Run: headless pygame with SDL's dummy video driver; simulated clock (each Clock.tick advances the game by its frame time, no real sleeping); random seed 0; keys injected as events and as key.get_pressed() state; mouse plan: one left click at the window centre at the start of phase 2, then a move to the lower-right quarter at the start of phase 3.
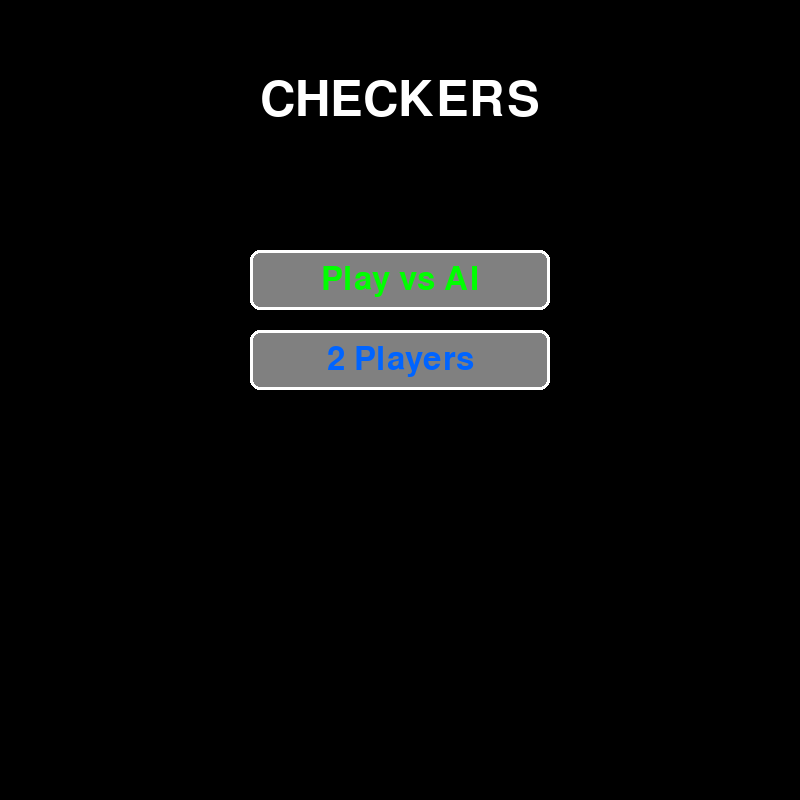
Frame 1 of 4 · flips 1–60 · no input
Frame 2 of 4 · flips 61–180 · clicked the window centre · tapped SPACE, RETURN · held RIGHT (→), D · screen unchanged from frame 1, image omitted
Frame 3 of 4 · flips 181–300 · moved the mouse to the lower-right quarter · held DOWN (↓), S · screen unchanged from frame 2, image omitted
Frame 4 of 4 · flips 301–420 · held LEFT (←), A, UP (↑), W · screen unchanged from frame 3, image omitted

The pygame program that drew these frames:

import pygame
import sys
import copy
import random

# Constants
WIDTH, HEIGHT = 800, 800
ROWS, COLS = 8, 8
SQUARE_SIZE = WIDTH // COLS

# Colors
DARK_SQUARE = (0, 0, 0)
LIGHT_SQUARE = (238, 238, 210)
RED = (220, 20, 60)
GRAY = (128, 128, 128)
BLUE = (0, 100, 255)
GOLD = (255, 215, 0)
GREEN = (0, 255, 0)
WHITE = (255, 255, 255)
BLACK = (0, 0, 0)


class Piece:
    PADDING = 15
    OUTLINE = 2
    
    def __init__(self, row, col, color):
        self.row = row
        self.col = col
        self.color = color
        self.king = False
        self.calc_pos()
    
    def calc_pos(self):
        self.x = SQUARE_SIZE * self.col + SQUARE_SIZE // 2
        self.y = SQUARE_SIZE * self.row + SQUARE_SIZE // 2
    
    def make_king(self):
        self.king = True
    
    def draw(self, win):
        radius = SQUARE_SIZE // 2 - self.PADDING
        pygame.draw.circle(win, GRAY, (self.x, self.y), radius + self.OUTLINE)
        pygame.draw.circle(win, self.color, (self.x, self.y), radius)
        if self.king:
            pygame.draw.circle(win, GOLD, (self.x, self.y), radius // 2)
    
    def move(self, row, col):
        self.row = row
        self.col = col
        self.calc_pos()


class Board:
    def __init__(self):
        self.board = []
        self.red_left = self.black_left = 12
        self.red_kings = self.black_kings = 0
        self.create_board()
    
    def draw_squares(self, win):
        win.fill(DARK_SQUARE)
        for row in range(ROWS):
            for col in range(row % 2, COLS, 2):
                pygame.draw.rect(win, LIGHT_SQUARE, (col * SQUARE_SIZE, row * SQUARE_SIZE, SQUARE_SIZE, SQUARE_SIZE))
    
    def create_board(self):
        for row in range(ROWS):
            self.board.append([])
            for col in range(COLS):
                if (row + col) % 2 == 1:
                    if row < 3:
                        self.board[row].append(Piece(row, col, GRAY))
                    elif row > 4:
                        self.board[row].append(Piece(row, col, RED))
                    else:
                        self.board[row].append(0)
                else:
                    self.board[row].append(0)
    
    def draw(self, win):
        self.draw_squares(win)
        for row in range(ROWS):
            for col in range(COLS):
                piece = self.board[row][col]
                if piece != 0:
                    piece.draw(win)
    
    def evaluate(self):
        """Evaluare pentru AI - scor pozitiv = avantaj GRAY"""
        score = 0
        for row in range(ROWS):
            for col in range(COLS):
                piece = self.board[row][col]
                if piece != 0:
                    mult = 1 if piece.color == GRAY else -1
                    score += (15 if piece.king else 10) * mult
                    # Bonus centru
                    if 2 <= row <= 5 and 2 <= col <= 5:
                        score += 2 * mult
                    # Bonus avansare
                    if not piece.king:
                        score += (row if piece.color == GRAY else 7 - row) * 0.5 * mult
        return score
    
    def print_ascii(self):
        print("\n  0 1 2 3 4 5 6 7")
        print("  ----------------")
        for row in range(ROWS):
            print(f"{row}|", end="")
            for col in range(COLS):
                piece = self.board[row][col]
                if piece != 0:
                    if piece.color == RED:
                        print("R" if not piece.king else "K", end=" ")
                    else:
                        print("b" if not piece.king else "k", end=" ")
                elif (row + col) % 2 == 1:
                    print(".", end=" ")
                else:
                    print(" ", end=" ")
            print(f"|{row}")
        print("  ----------------")
        print("  0 1 2 3 4 5 6 7\n")
    
    def get_piece(self, row, col):
        return self.board[row][col]
    
    def move(self, piece, row, col):
        self.board[piece.row][piece.col], self.board[row][col] = self.board[row][col], self.board[piece.row][piece.col]
        piece.move(row, col)
        # Promovare la rege
        if (row == ROWS - 1 or row == 0) and not piece.king:
            piece.make_king()
            if piece.color == RED:
                self.red_kings += 1
            else:
                self.black_kings += 1
    
    def get_valid_moves(self, piece):
        captures = self._get_capture_moves(piece)
        if captures:
            return captures
        
        moves = {}
        directions = []
        if piece.color == RED or piece.king:
            directions.extend([(-1, -1), (-1, 1)])
        if piece.color == GRAY or piece.king:
            directions.extend([(1, -1), (1, 1)])
        
        for dr, dc in directions:
            new_row, new_col = piece.row + dr, piece.col + dc
            if 0 <= new_row < ROWS and 0 <= new_col < COLS and self.board[new_row][new_col] == 0:
                moves[(new_row, new_col)] = []
        return moves
    
    def _get_capture_moves(self, piece):
        captures = {}
        directions = []
        if piece.color == RED or piece.king:
            directions.extend([(-1, -1), (-1, 1)])
        if piece.color == GRAY or piece.king:
            directions.extend([(1, -1), (1, 1)])
        
        for dr, dc in directions:
            enemy_row, enemy_col = piece.row + dr, piece.col + dc
            land_row, land_col = piece.row + 2*dr, piece.col + 2*dc
            
            if not (0 <= land_row < ROWS and 0 <= land_col < COLS):
                continue
            
            enemy = self.board[enemy_row][enemy_col] if 0 <= enemy_row < ROWS and 0 <= enemy_col < COLS else 0
            landing = self.board[land_row][land_col]
            
            if enemy != 0 and enemy.color != piece.color and landing == 0:
                captures[(land_row, land_col)] = [enemy]
        return captures
    
    def remove(self, pieces):
        for piece in pieces:
            self.board[piece.row][piece.col] = 0
            if piece.color == RED:
                self.red_left -= 1
            else:
                self.black_left -= 1
    
    def get_all_pieces(self, color):
        return [p for row in self.board for p in row if p != 0 and p.color == color]
    
    def has_captures(self, color):
        return any(self._get_capture_moves(p) for p in self.get_all_pieces(color))
    
    def winner(self):
        if self.red_left <= 0:
            return GRAY
        elif self.black_left <= 0:
            return RED
        return None
    
    def get_all_moves(self, color):
        """Toate mutările pentru AI - capturile sunt obligatorii"""
        moves = []
        has_cap = self.has_captures(color)
        for piece in self.get_all_pieces(color):
            for move, skip in self.get_valid_moves(piece).items():
                if not has_cap or skip:
                    moves.append((piece, move, skip))
        return moves


class AI:
    def __init__(self, difficulty='medium'):
        self.max_depth = {'easy': 1, 'medium': 2, 'hard': 4}.get(difficulty, 2)
        self.difficulty = difficulty
    
    def get_best_move(self, board):
        if self.difficulty == 'easy':
            moves = board.get_all_moves(GRAY)
            return random.choice(moves) if moves else None
        _, best = self.minimax(board, self.max_depth, float('-inf'), float('inf'), True)
        return best
    
    def minimax(self, board, depth, alpha, beta, maximizing):
        if depth == 0 or board.winner():
            return board.evaluate(), None
        
        color = GRAY if maximizing else RED
        best_move = None
        best_val = float('-inf') if maximizing else float('inf')
        
        for piece, move, skip in board.get_all_moves(color):
            temp = copy.deepcopy(board)
            temp_piece = temp.get_piece(piece.row, piece.col)
            temp.move(temp_piece, move[0], move[1])
            if skip:
                temp.remove(skip)
            
            val = self.minimax(temp, depth - 1, alpha, beta, not maximizing)[0]
            
            if maximizing:
                if val > best_val:
                    best_val, best_move = val, (piece, move, skip)
                alpha = max(alpha, val)
            else:
                if val < best_val:
                    best_val, best_move = val, (piece, move, skip)
                beta = min(beta, val)
            
            if beta <= alpha:
                break
        
        return best_val, best_move


class Menu:
    def __init__(self, win):
        self.win = win
        self.font_large = pygame.font.Font(None, 72)
        self.font_medium = pygame.font.Font(None, 48)
        self.state = 'main'
        self.buttons = {
            'vs_ai': pygame.Rect(WIDTH//2 - 150, 250, 300, 60),
            'vs_player': pygame.Rect(WIDTH//2 - 150, 330, 300, 60),
            'easy': pygame.Rect(WIDTH//2 - 150, 250, 300, 60),
            'medium': pygame.Rect(WIDTH//2 - 150, 330, 300, 60),
            'hard': pygame.Rect(WIDTH//2 - 150, 410, 300, 60),
            'back': pygame.Rect(WIDTH//2 - 150, 490, 300, 60)
        }
    
    def draw(self):
        self.win.fill(DARK_SQUARE)
        title = self.font_large.render("CHECKERS", True, WHITE)
        self.win.blit(title, title.get_rect(center=(WIDTH//2, 100)))
        
        mouse = pygame.mouse.get_pos()
        if self.state == 'main':
            self._draw_btn('vs_ai', "Play vs AI", mouse, GREEN)
            self._draw_btn('vs_player', "2 Players", mouse, BLUE)
        else:
            self._draw_btn('easy', "Easy", mouse, GREEN)
            self._draw_btn('medium', "Medium", mouse, GOLD)
            self._draw_btn('hard', "Hard", mouse, RED)
            self._draw_btn('back', "Back", mouse, BLACK)
        pygame.display.update()
    
    def _draw_btn(self, key, text, mouse, color):
        btn = self.buttons[key]
        hover = btn.collidepoint(mouse)
        pygame.draw.rect(self.win, color if hover else GRAY, btn, border_radius=10)
        pygame.draw.rect(self.win, WHITE, btn, 3, border_radius=10)
        txt = self.font_medium.render(text, True, WHITE if hover else color)
        self.win.blit(txt, txt.get_rect(center=btn.center))
    
    def handle_click(self, pos):
        if self.state == 'main':
            if self.buttons['vs_ai'].collidepoint(pos):
                self.state = 'difficulty'
            elif self.buttons['vs_player'].collidepoint(pos):
                return ('player', None)
        else:
            for diff in ['easy', 'medium', 'hard']:
                if self.buttons[diff].collidepoint(pos):
                    return ('ai', diff)
            if self.buttons['back'].collidepoint(pos):
                self.state = 'main'
        return None


class Game:
    def __init__(self, win, ai_mode=False, difficulty='medium'):
        self.win = win
        self.ai_mode = ai_mode
        self.ai = AI(difficulty) if ai_mode else None
        self._init()
    
    def _init(self):
        self.selected = None
        self.board = Board()
        self.turn = RED
        self.valid_moves = {}
        self.in_capture_sequence = False
        self.moves_without_capture = 0
        self.position_history = []
        self.warning_message = ""
        self.warning_timer = 0
        self.restart_btn = None
        self.menu_btn = None
    
    def update(self):
        self.board.draw(self.win)
        self.draw_valid_moves()
        self.draw_info()
        pygame.display.update()
    
    def get_board_state(self):
        return ''.join(
            '.' if p == 0 else ('R' if p.color == RED else 'b') + ('K' if p.king else '')
            for row in self.board.board for p in row
        )
    
    def check_draw(self):
        if self.moves_without_capture >= 20:
            return "20 moves without capture"
        if self.position_history.count(self.get_board_state()) >= 3:
            return "Position repeated 3 times"
        return None
    
    def select(self, row, col):
        if self.selected:
            if self._move(row, col):
                return True
            if not self.in_capture_sequence:
                self.selected = None
                return self.select(row, col)
            else:
                self.warning_message = "You must continue the capture sequence!"
                self.warning_timer = 180
                print("You must continue the capture sequence!")
            return False
        
        piece = self.board.get_piece(row, col)
        if piece != 0 and piece.color == self.turn:
            self.selected = piece
            self.valid_moves = self.board.get_valid_moves(piece)
            
            if self.board.has_captures(self.turn):
                captures = self.board._get_capture_moves(piece)
                if not captures:
                    self.selected = None
                    self.valid_moves = {}
                    self.warning_message = "You must capture! Select a piece that can capture."
                    self.warning_timer = 180  # 3 secunde la 60 FPS
                    print("You must capture! Select a piece that can capture.")
                    return False
                self.valid_moves = captures
            return True
        return False
    
    def _move(self, row, col):
        if not self.selected or self.board.get_piece(row, col) != 0 or (row, col) not in self.valid_moves:
            return False
        
        from_pos = (self.selected.row, self.selected.col)
        skipped = self.valid_moves[(row, col)]
        piece_name = 'R' if self.selected.color == RED else 'b'
        
        self.board.move(self.selected, row, col)
        print(f"\nMove: {piece_name} from {from_pos} to ({row}, {col})")
        
        if skipped:
            self.board.remove(skipped)
            self.moves_without_capture = 0
            print(f"  Captured {len(skipped)} piece(s)!")
            more = self.board._get_capture_moves(self.selected)
            if more:
                self.valid_moves = more
                self.in_capture_sequence = True
                print("  Continue capturing! You must complete all available captures.")
                return True
        else:
            self.moves_without_capture += 1
        
        self.selected = None
        self.valid_moves = {}
        self.in_capture_sequence = False
        self.change_turn()
        return True
    
    def ai_move(self):
        if not self.ai or self.turn != GRAY or self.board.winner():
            return
        
        print("\nAI is thinking...")
        best = self.ai.get_best_move(self.board)
        if not best:
            return
        
        piece, move, skip = best
        actual = self.board.get_piece(piece.row, piece.col)
        
        self.selected = actual
        self.update()
        pygame.time.delay(500)
        
        print(f"AI Move: b from ({actual.row}, {actual.col}) to {move}")
        self.board.move(actual, move[0], move[1])
        if skip:
            self.board.remove(skip)
            self.moves_without_capture = 0
            print(f"  AI captured {len(skip)} piece(s)!")
            # Multi-jump
            while True:
                more = self.board._get_capture_moves(actual)
                if not more:
                    break
                self.update()
                pygame.time.delay(400)
                nxt = list(more.keys())[0]
                print(f"AI continues: b from ({actual.row}, {actual.col}) to {nxt}")
                self.board.move(actual, nxt[0], nxt[1])
                self.board.remove(more[nxt])
                print(f"  AI captured {len(more[nxt])} more piece(s)!")
        else:
            self.moves_without_capture += 1
        
        self.selected = None
        self.change_turn()
    
    def draw_valid_moves(self):
        for (r, c), skip in self.valid_moves.items():
            color = GREEN if skip else BLUE
            pygame.draw.circle(self.win, color, (c * SQUARE_SIZE + SQUARE_SIZE//2, r * SQUARE_SIZE + SQUARE_SIZE//2), 15)
        if self.selected:
            r, c = self.selected.row, self.selected.col
            pygame.draw.circle(self.win, (255, 255, 0), (c * SQUARE_SIZE + SQUARE_SIZE//2, r * SQUARE_SIZE + SQUARE_SIZE//2), SQUARE_SIZE//2 - 10, 5)
    
    def draw_info(self):
        font = pygame.font.Font(None, 36)
        small = pygame.font.Font(None, 24)
        
        # Turn
        txt = "Your Turn" if self.turn == RED else ("AI's Turn" if self.ai_mode else "GRAY's Turn")
        self.win.blit(font.render(txt, True, self.turn), (WIDTH - 200, 10))
        
        # Pieces
        self.win.blit(small.render(f"RED: {self.board.red_left} ({self.board.red_kings}K)", True, RED), (10, 10))
        self.win.blit(small.render(f"GRAY: {self.board.black_left} ({self.board.black_kings}K)", True, GRAY), (10, 35))
        self.win.blit(small.render(f"No capture: {self.moves_without_capture}/20", True, WHITE), (10, 60))
        
        # Warning message
        if self.warning_timer > 0:
            self.warning_timer -= 1
            warning_font = pygame.font.Font(None, 42)
            warning_surface = warning_font.render(self.warning_message, True, (255, 100, 100))
            warning_rect = warning_surface.get_rect(center=(WIDTH // 2, HEIGHT - 50))
            # Background pt vizibilitate
            pygame.draw.rect(self.win, (0, 0, 0), warning_rect.inflate(20, 10))
            self.win.blit(warning_surface, warning_rect)
        
        # Draw/Winner
        draw = self.check_draw()
        winner = self.board.winner()
        if draw or winner:
            # Overlay semi-transparent
            overlay = pygame.Surface((WIDTH, HEIGHT))
            overlay.set_alpha(180)
            overlay.fill((0, 0, 0))
            self.win.blit(overlay, (0, 0))
            
            # Mesaj rezultat
            if draw:
                msg = f"DRAW! ({draw})"
                color = GOLD
            else:
                msg = "YOU WIN!" if winner == RED else ("AI WINS!" if self.ai_mode else "GRAY WINS!")
                color = winner
            
            big_font = pygame.font.Font(None, 72)
            msg_surface = big_font.render(msg, True, color)
            self.win.blit(msg_surface, msg_surface.get_rect(center=(WIDTH // 2, HEIGHT // 2 - 50)))
            
            # Buton Restart
            self.restart_btn = pygame.Rect(WIDTH // 2 - 100, HEIGHT // 2 + 20, 200, 50)
            mouse = pygame.mouse.get_pos()
            hover = self.restart_btn.collidepoint(mouse)
            pygame.draw.rect(self.win, GREEN if hover else GRAY, self.restart_btn, border_radius=10)
            pygame.draw.rect(self.win, WHITE, self.restart_btn, 3, border_radius=10)
            btn_text = font.render("RESTART", True, WHITE if hover else GREEN)
            self.win.blit(btn_text, btn_text.get_rect(center=self.restart_btn.center))
            
            # Buton Menu
            self.menu_btn = pygame.Rect(WIDTH // 2 - 100, HEIGHT // 2 + 90, 200, 50)
            hover_menu = self.menu_btn.collidepoint(mouse)
            pygame.draw.rect(self.win, BLUE if hover_menu else GRAY, self.menu_btn, border_radius=10)
            pygame.draw.rect(self.win, WHITE, self.menu_btn, 3, border_radius=10)
            menu_text = font.render("MENU", True, WHITE if hover_menu else BLUE)
            self.win.blit(menu_text, menu_text.get_rect(center=self.menu_btn.center))
        else:
            self.restart_btn = None
            self.menu_btn = None
    
    def is_game_over(self):
        return self.board.winner() is not None or self.check_draw() is not None
    
    def change_turn(self):
        self.position_history.append(self.get_board_state())
        self.valid_moves = {}
        self.turn = GRAY if self.turn == RED else RED
        
        # ASCII Debug
        print(f"\n{'='*40}")
        print(f"Turn: {'RED (You)' if self.turn == RED else 'GRAY (AI)' if self.ai_mode else 'GRAY'}")
        print(f"Moves without capture: {self.moves_without_capture}/20")
        print(f"RED: {self.board.red_left} pieces ({self.board.red_kings} kings)")
        print(f"GRAY: {self.board.black_left} pieces ({self.board.black_kings} kings)")
        self.board.print_ascii()


def main():
    pygame.init()
    WIN = pygame.display.set_mode((WIDTH, HEIGHT))
    pygame.display.set_caption('Checkers - Phase 5')
    
    clock = pygame.time.Clock()
    menu = Menu(WIN)
    game = None
    in_menu = True
    
    print("\n" + "="*40)
    print("CHECKERS - PHASE 5 (Optimized)")
    print("="*40)
    print("Use the menu to select game mode!")
    
    while True:
        clock.tick(60)
        
        for event in pygame.event.get():
            if event.type == pygame.QUIT:
                pygame.quit()
                sys.exit()
            
            if event.type == pygame.MOUSEBUTTONDOWN:
                if in_menu:
                    result = menu.handle_click(pygame.mouse.get_pos())
                    if result:
                        mode, diff = result
                        game = Game(WIN, ai_mode=(mode == 'ai'), difficulty=diff or 'medium')
                        in_menu = False
                        if mode == 'ai':
                            print(f"\nPlaying against AI on {diff.upper()} difficulty!")
                            print("You are RED, AI is GRAY")
                        else:
                            print("\n2 Player mode selected!")
                        print("\nInitial Board:")
                        game.board.print_ascii()
                elif game:
                    pos = pygame.mouse.get_pos()
                    if game.is_game_over():
                        if game.restart_btn and game.restart_btn.collidepoint(pos):
                            # Restart
                            game._init()
                            print("\n" + "="*40)
                            print("GAME RESTARTED!")
                            print("="*40)
                            print("\nInitial Board:")
                            game.board.print_ascii()
                        elif game.menu_btn and game.menu_btn.collidepoint(pos):
                            in_menu = True
                            menu = Menu(WIN)
                    elif game.turn == RED or not game.ai_mode:
                        r, c = pos[1] // SQUARE_SIZE, pos[0] // SQUARE_SIZE
                        game.select(r, c)
            
            if event.type == pygame.KEYDOWN and event.key == pygame.K_ESCAPE and not in_menu:
                in_menu = True
                menu = Menu(WIN)
        
        if in_menu:
            menu.draw()
        elif game:
            if game.ai_mode and game.turn == GRAY and not game.board.winner() and not game.check_draw():
                pygame.time.delay(300)
                game.ai_move()
            game.update()


if __name__ == '__main__':
    main()
